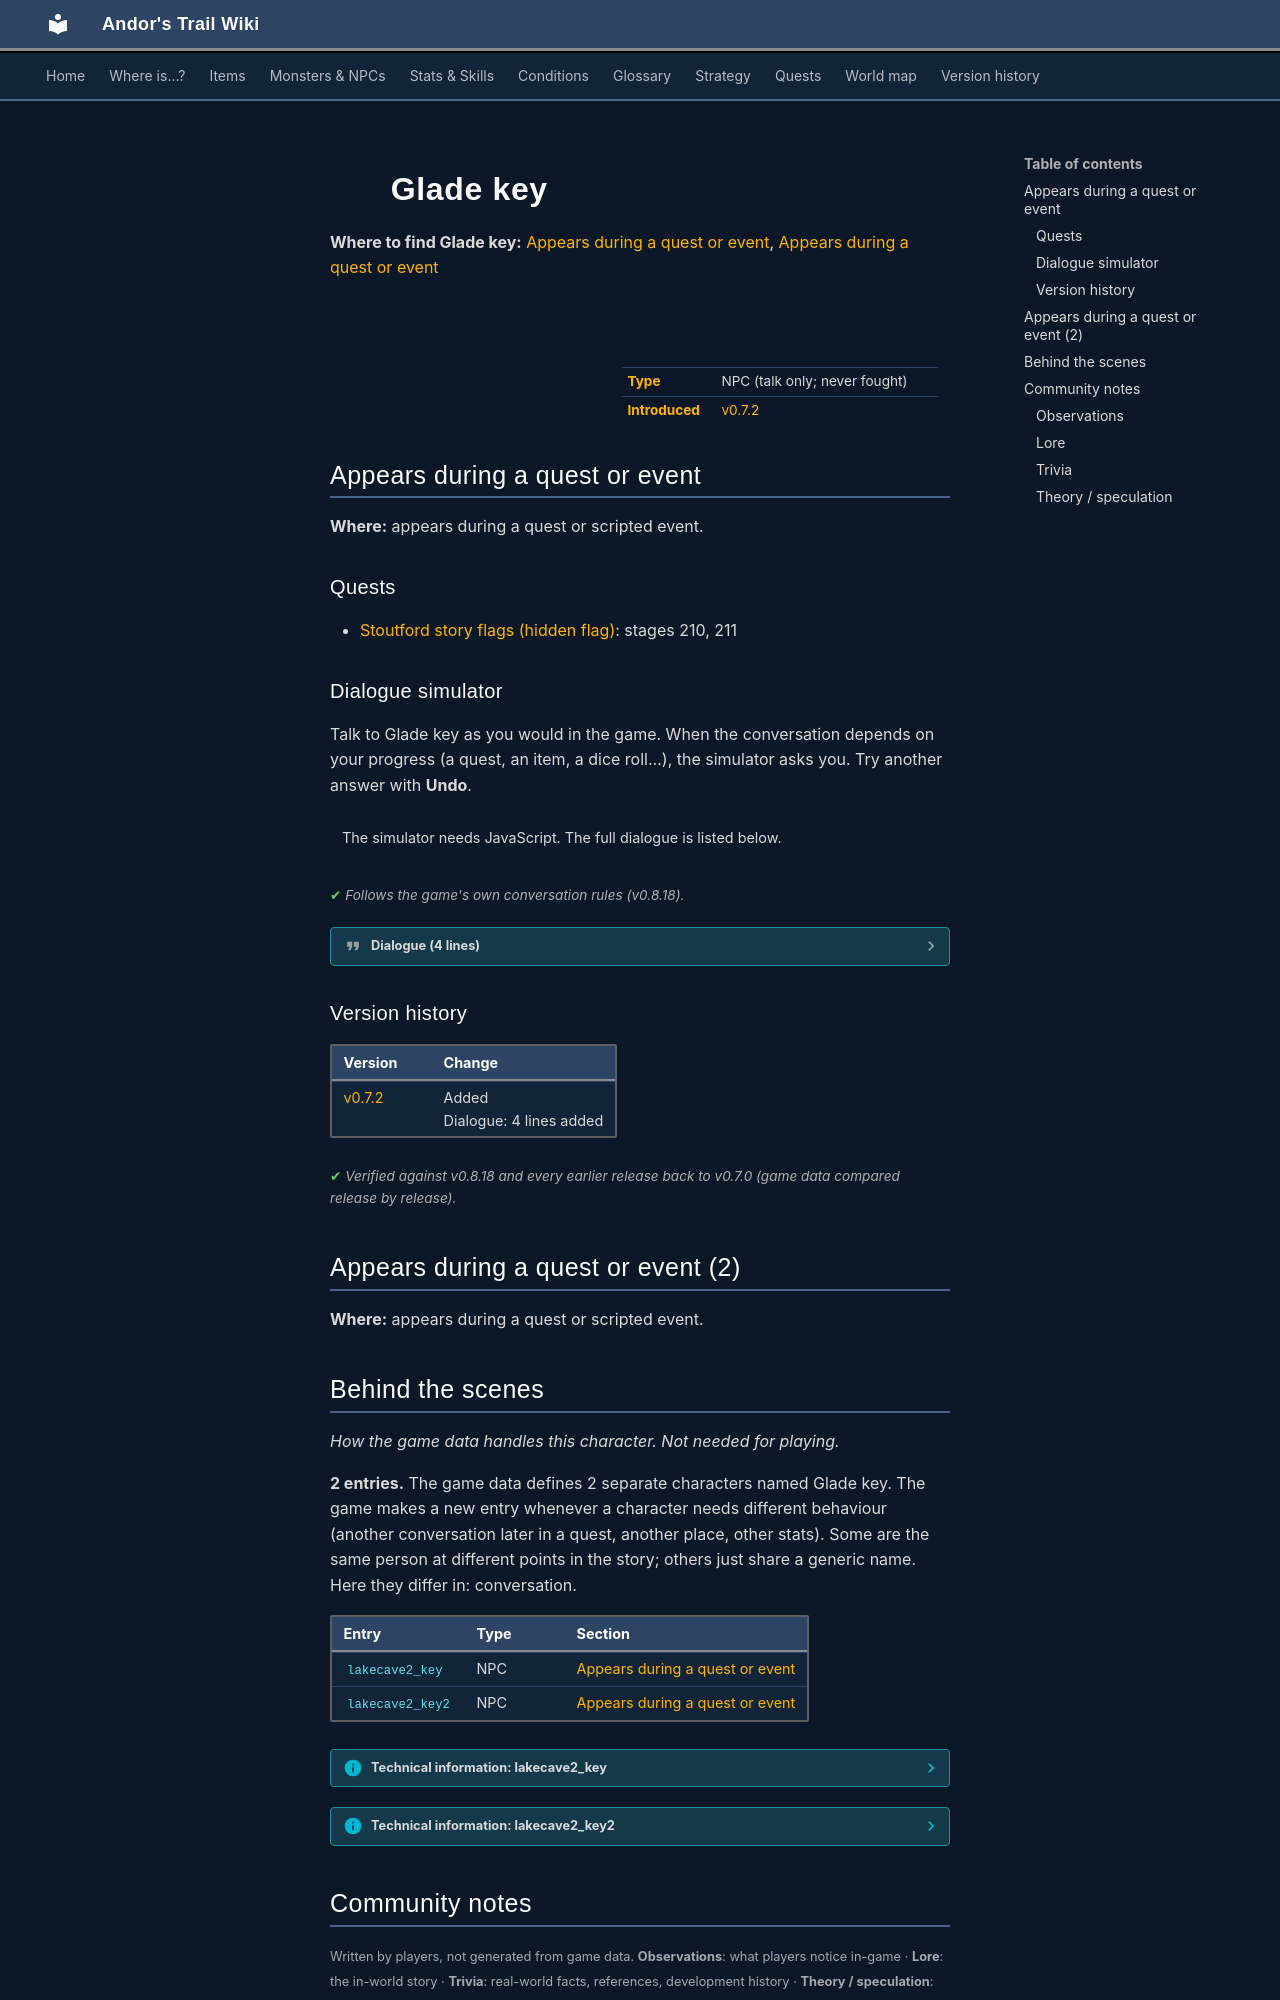

repository: asdfghjkl628/Andor-s-Trail-Wikiiii · page: monsters/lakecave2_key/index.html · generator: mkdocs

---
description: "Glade key is a non-player character (NPC) in Andor's Trail."
---

# ![](../assets/icons/monsters/items_japozero_387.png){ .sprite } Glade key

**Where to find Glade key:** [Appears during a quest or event](#v-lakecave2_key), [Appears during a quest or event](#v-lakecave2_key2)

<div class="infobox" markdown>

<p class="ib-img"><img class="sprite" src="../../assets/icons/monsters/items_japozero_387.png" alt=""></p>

| | |
|---|---|
| **Type** | NPC (talk only; never fought) |
| **Introduced** | [v0.7.2](../versions/0.7.2.md) |

</div>

## Appears during a quest or event { #v-lakecave2_key }

**Where:** appears during a quest or scripted event.

### Quests

- [Stoutford story flags (hidden flag)](../quests/stn_nondisplay.md): stages 210, 211

### Dialogue simulator

Talk to Glade key as you would in the game. When the conversation depends on your progress (a quest, an item, a dice roll…), the simulator asks you. Try another answer with **Undo**.

<div class="dlg-sim" data-src="../../assets/dialogue/lakecave2_key_check2.json" data-npc="Glade key" markdown="0"><noscript>The simulator needs JavaScript. The full dialogue is listed below.</noscript></div>

<p class="verified">Follows the game's own conversation rules (v0.8.18).</p>

??? quote "Dialogue (4 lines)"

    *Exactly as in the game files. Each line appears once; links jump to where a choice leads.*

    <span id="d-lakecave2_key-lakecave2_key_check2"></span>**`lakecave2_key_check2`** *(silent check: the first matching branch below is taken)*

    - branch 1 *(if 1 rounds passed since timer “lakecave2_timer_keycheck”)* → [lakecave2_key_check2_10](#d-lakecave2_key-lakecave2_key_check2_10)
    - branch 2 *(if NOT reached stage 210 of [Stoutford story flags (hidden flag)](../quests/stn_nondisplay.md#stage-210))* → [lakecave2_key_check2_20](#d-lakecave2_key-lakecave2_key_check2_20)
    - branch 3 → [lakecave2_key_check2_90](#d-lakecave2_key-lakecave2_key_check2_90)

    <span id="d-lakecave2_key-lakecave2_key_check2_10"></span>**`lakecave2_key_check2_10`** [Dummy NPC](../monsters/none.md): “You may be a great warrior, but you are not a tall one. Maybe a jump with a runup?” — **effects:** clears stage 210 of [Stoutford story flags (hidden flag)](../quests/stn_nondisplay.md#stage-210)


    <span id="d-lakecave2_key-lakecave2_key_check2_20"></span>**`lakecave2_key_check2_20`** [Dummy NPC](../monsters/none.md): “That was close - just half an inch short. Try again!” — **effects:** sets stage 210 of [Stoutford story flags (hidden flag)](../quests/stn_nondisplay.md#stage-210)


    <span id="d-lakecave2_key-lakecave2_key_check2_90"></span>**`lakecave2_key_check2_90`** [Dummy NPC](../monsters/none.md): “You got hold of the shelves and tore them down!” — **effects:** changes map lakecave2, sets stage 211 of [Stoutford story flags (hidden flag)](../quests/stn_nondisplay.md#stage-211)




### Version history

| Version | Change |
|---|---|
| [v0.7.2](../versions/0.7.2.md) | Added<br>Dialogue: 4 lines added |

<p class="verified">Verified against v0.8.18 and every earlier release back to v0.7.0 (game data compared release by release).</p>


## Appears during a quest or event (2) { #v-lakecave2_key2 }

**Where:** appears during a quest or scripted event.



## Behind the scenes

*How the game data handles this character. Not needed for playing.*

**2 entries.** The game data defines 2 separate characters named Glade key. The game makes a new entry whenever a character needs different behaviour (another conversation later in a quest, another place, other stats). Some are the same person at different points in the story; others just share a generic name. Here they differ in: conversation.

| Entry | Type | Section |
|---|---|---|
| `lakecave2_key` | NPC | [Appears during a quest or event](#v-lakecave2_key) |
| `lakecave2_key2` | NPC | [Appears during a quest or event](#v-lakecave2_key2) |

??? info "Technical information: lakecave2_key"

    | | |
    |---|---|
    | Entry ID | `lakecave2_key` |
    | Type (wiki) | NPC |
    | Spawn group | `lakecave2_key` |
    | Loot table | – |
    | Conversation | `lakecave2_key_check2` |
    | Faction | – |
    | Movement | – |
    | Icon | `items_japozero:387` |
    | Defined in | `res/raw/monsterlist_stoutford_combined.json` |

    Raw data:

    ```json
    {
     "id": "lakecave2_key",
     "name": "Glade key",
     "iconID": "items_japozero:387",
     "unique": 1,
     "spawnGroup": "lakecave2_key",
     "phraseID": "lakecave2_key_check2"
    }
    ```

??? info "Technical information: lakecave2_key2"

    | | |
    |---|---|
    | Entry ID | `lakecave2_key2` |
    | Type (wiki) | NPC |
    | Spawn group | `lakecave2_key2` |
    | Loot table | – |
    | Conversation | `lakecave2_key_found` |
    | Faction | – |
    | Movement | – |
    | Icon | `items_japozero:387` |
    | Defined in | `res/raw/monsterlist_stoutford_combined.json` |

    Raw data:

    ```json
    {
     "id": "lakecave2_key2",
     "name": "Glade key",
     "iconID": "items_japozero:387",
     "unique": 1,
     "spawnGroup": "lakecave2_key2",
     "phraseID": "lakecave2_key_found"
    }
    ```


## Community notes

<small>Written by players, not generated from game data. **Observations**: what players notice in-game · **Lore**: the in-world story · **Trivia**: real-world facts, references, development history · **Theory / speculation**: unconfirmed ideas; may just be unfinished content</small>
